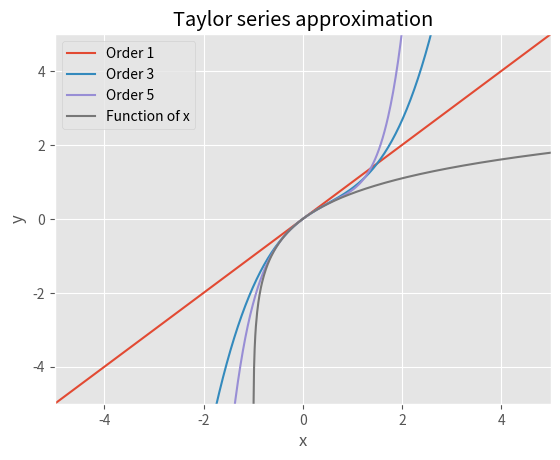

The matplotlib source for this figure:
import sympy as sy
import numpy as np
from sympy.functions import sin, cos, ln
import matplotlib.pyplot as plt

plt.style.use("ggplot")


# for factorial
def factorial(n):
    if n <= 0:
        return 1
    else:
        return n * factorial(n - 1)


# Taylor approximation at x0 of the function
def taylor(function, x0, n, x=sy.Symbol('x')):
    i = 0
    p = 0
    while i <= n:
        p = p + (function.diff(x, i).subs(x, x0)) / (factorial(i)) * (x - x0) ** i
        i += 1
    return p


def plot(f, x0=0, n=5, by=2, x_lims=[-5, 5], y_lims=[-5, 5], npoints=800, x=sy.Symbol('x')):
    x1 = np.linspace(x_lims[0], x_lims[1], npoints)

    # Approximate up until n starting from 1
    for j in range(1, n + 1, by):
        func = taylor(f, x0, j)
        taylor_lambda = sy.lambdify(x, func, "numpy")
        print('Taylor expansion at n=' + str(j), func)
        plt.plot(x1, taylor_lambda(x1), label='Order ' + str(j))

    # plot the func
    func_lambda = sy.lambdify(x, f, "numpy")
    plt.plot(x1, func_lambda(x1), label='Function of x')

    plt.xlim(x_lims)
    plt.ylim(y_lims)
    plt.xlabel('x')
    plt.ylabel('y')
    plt.legend()
    plt.grid(True)
    plt.title('Taylor series approximation')
    plt.show()


# define variable
x = sy.Symbol('x')
f = ln(1 + x)
plot(f)
